6-way image classification set "fruits-360" from GitHub (sjeanat3/Apple_Identification); label vocabulary: apple braeburn, apple crimson snow, apple golden, apple granny smith, apple pink lady, apple red delicious.

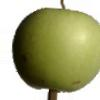
Label: apple granny smith

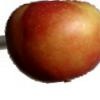
Label: apple braeburn

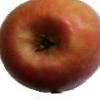
Label: apple pink lady

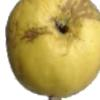
Label: apple golden

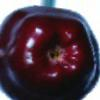
Label: apple red delicious

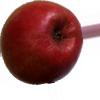
Label: apple crimson snow
